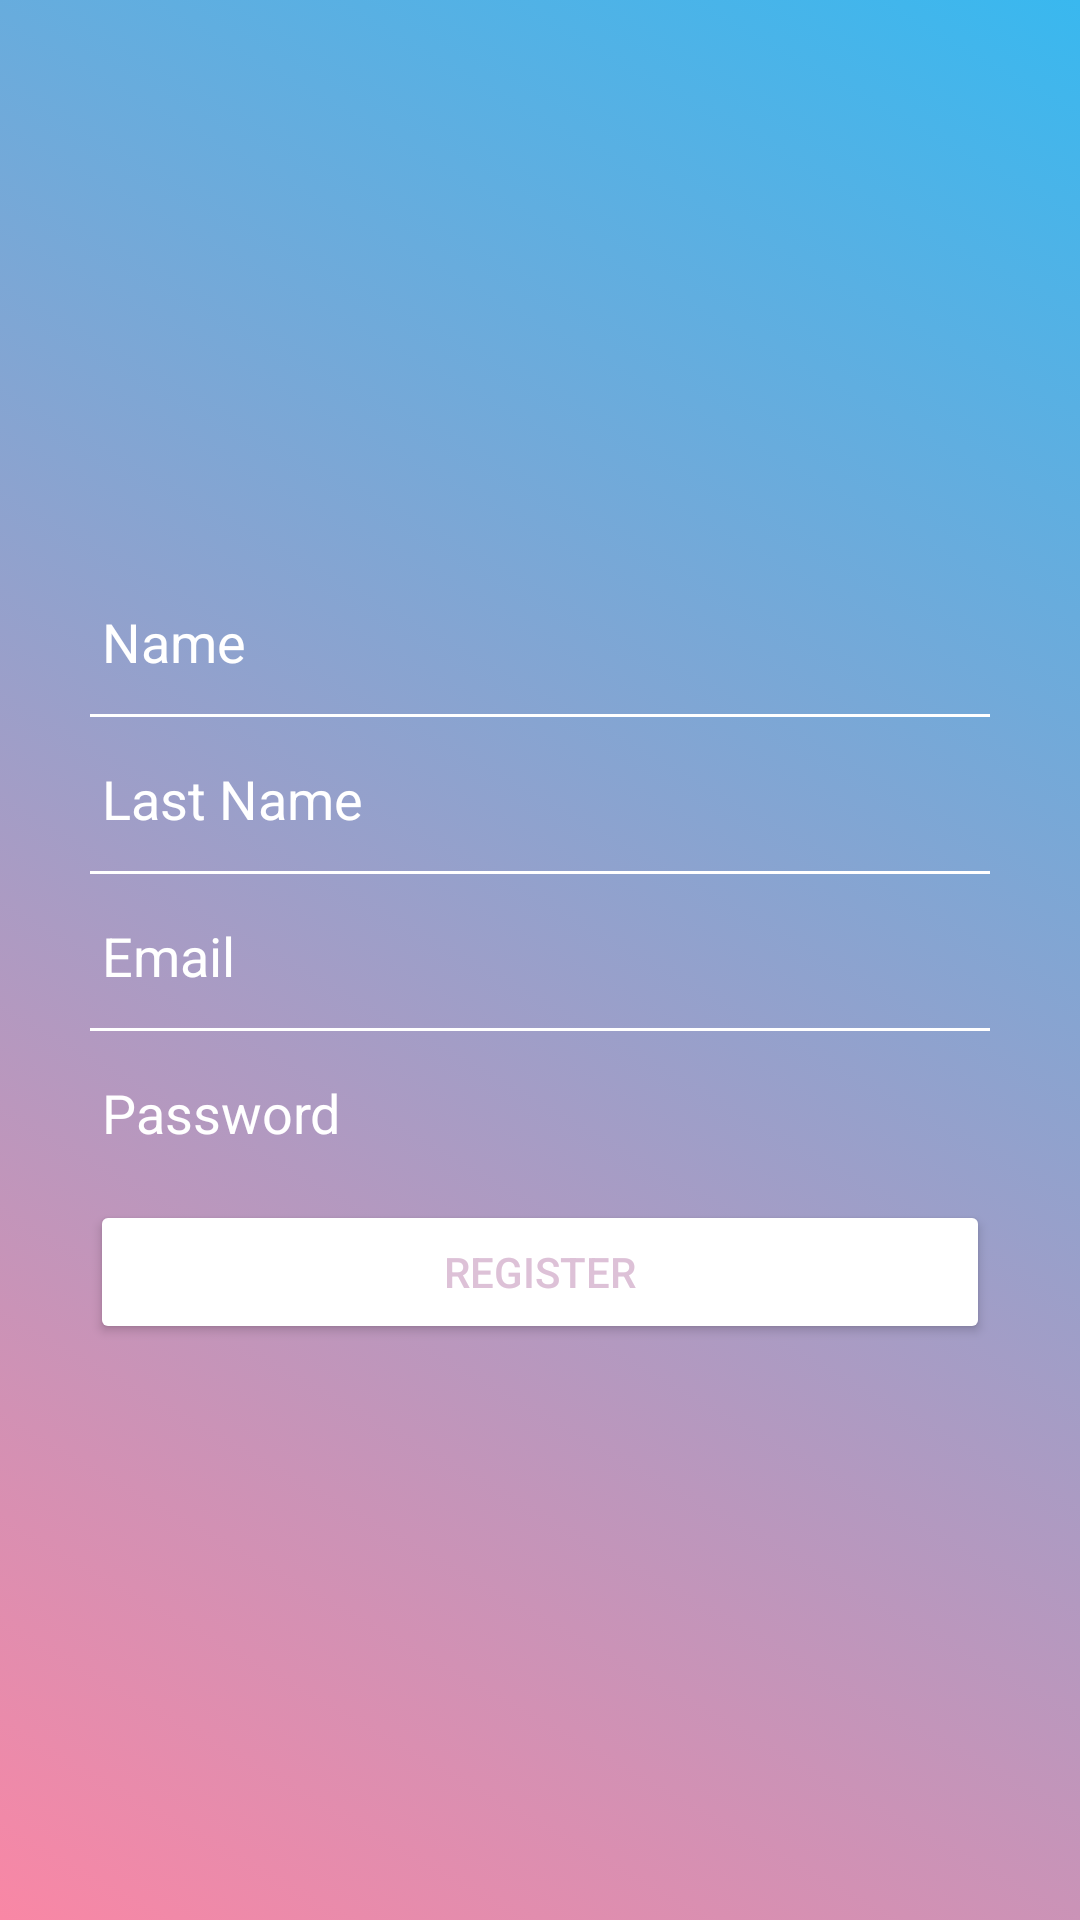

Here is an Android app screen rendered from its layout file. Give the layout XML and the strings, colors and styles it references.
<!-- AndroidManifest.xml: application theme Theme.MaterialComponents.NoActionBar -->
<!-- res/layout/activity_register_screen.xml -->
<?xml version="1.0" encoding="utf-8"?>
<LinearLayout xmlns:android="http://schemas.android.com/apk/res/android"
    xmlns:tools="http://schemas.android.com/tools"
    android:layout_width="match_parent"
    android:layout_height="match_parent"
    tools:context=".MainActivity"
    android:orientation="vertical"
    android:gravity="center"
    android:background="@drawable/login_background_selector">

        <EditText
            android:backgroundTint="#00000000"
            android:textColor="@color/white"
            android:id="@+id/editTextName"
            android:layout_width="300dp"
            android:layout_height="wrap_content"
            android:hint="Name"
            android:textColorHint="@color/white"
            android:inputType="text" />

        <View
            android:layout_margin="5dp"
            android:layout_width="300dp"
            android:layout_height="1dp"
            android:background="@color/white" />

        <EditText
            android:backgroundTint="#00000000"
            android:textColor="@color/white"
            android:id="@+id/editTextLastName"
            android:layout_width="300dp"
            android:layout_height="wrap_content"
            android:hint="Last Name"
            android:textColorHint="@color/white"
            android:inputType="text" />
        <View
            android:layout_margin="5dp"
            android:layout_width="300dp"
            android:layout_height="1dp"
            android:background="@color/white" />

        <EditText
            android:backgroundTint="#00000000"

            android:textColor="@color/white"
            android:id="@+id/editTextTextEmailAddress"
            android:layout_width="300dp"
            android:layout_height="wrap_content"
            android:hint="Email"
            android:textColorHint="@color/white"
            android:inputType="textEmailAddress" />

        <View
            android:layout_margin="5dp"
            android:layout_width="300dp"
            android:layout_height="1dp"
            android:background="@color/white" />

        <EditText
            android:backgroundTint="#00000000"
            android:textColor="@color/white"
            android:id="@+id/editTextTextPassword"
            android:layout_width="300dp"
            android:layout_height="wrap_content"
            android:hint="Password"
            android:textColorHint="@color/white"
            android:inputType="textPassword" />

        <Button
            android:layout_marginTop="10dp"
            android:backgroundTint="@color/white"
            android:textColor="#FFddc1d7"
            android:layout_width="300dp"
            android:layout_height="wrap_content"
            android:text="Register" />


    </LinearLayout>
<!-- resources referenced by this layout -->
<resources>
  <!-- drawable login_background_selector (drawable) -->
  <?xml version="1.0" encoding="utf-8"?>
  <selector xmlns:android="http://schemas.android.com/apk/res/android">
      <item>
          <shape>
              <gradient android:angle="45" android:startColor="#FFf987a5" android:endColor="#FF39b8ef" android:type="linear" />
          </shape>
      </item>
  </selector>
  <!-- not gathered from this repository: default colours our renderer supplied (Android Studio template values) -->
  <color name="white">#FFFFFFFF</color>
</resources>
